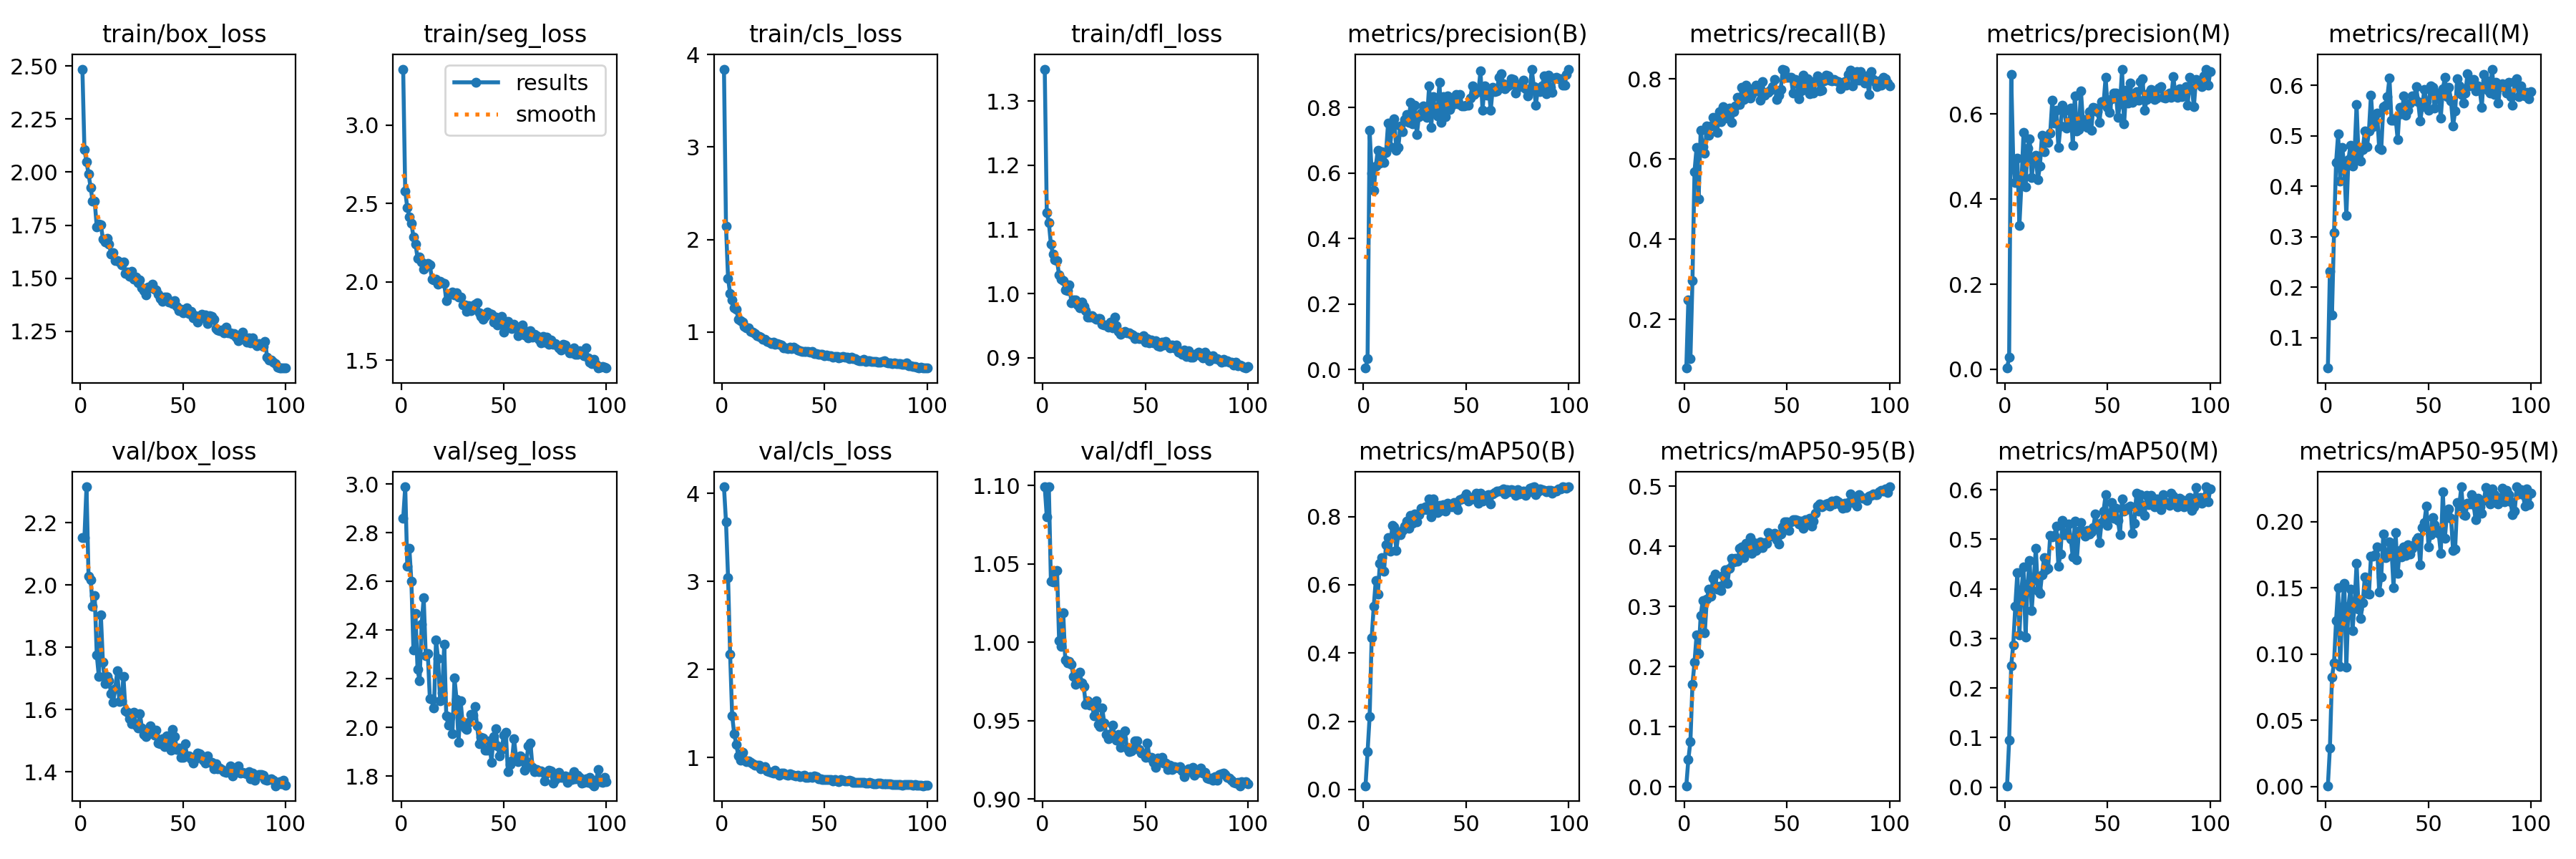

The table this chart was drawn from, first rows:
epoch, time, train/box_loss, train/seg_loss, train/cls_loss, train/dfl_loss, metrics/precision(B), metrics/recall(B), metrics/mAP50(B), metrics/mAP50-95(B), metrics/precision(M), metrics/recall(M), metrics/mAP50(M), metrics/mAP50-95(M), val/box_loss, val/seg_loss, val/cls_loss, val/dfl_loss, lr/pg0, lr/pg1, lr/pg2
1, 5.953, 2.485, 3.356, 3.842, 1.35, 0.00499, 0.07843, 0.01085, 0.00206, 0.00272, 0.03954, 0.00276, 0.00051, 2.152, 2.86, 4.077, 1.099, 0.0003625, 0.0003625, 0.0003625
2, 10.2, 2.107, 2.577, 2.142, 1.126, 0.03344, 0.2488, 0.1107, 0.04582, 0.02788, 0.2321, 0.09441, 0.02924, 2.153, 2.989, 3.677, 1.08, 0.0007302, 0.0007302, 0.0007302
3, 14.36, 2.048, 2.474, 1.582, 1.111, 0.7305, 0.1015, 0.2129, 0.07557, 0.6928, 0.1452, 0.245, 0.08254, 2.316, 2.661, 3.045, 1.099, 0.00109, 0.00109, 0.00109
4, 18.64, 1.991, 2.416, 1.414, 1.077, 0.6003, 0.297, 0.4444, 0.1707, 0.4897, 0.3075, 0.2872, 0.09305, 2.029, 2.738, 2.173, 1.039, 0.001213, 0.001213, 0.001213
5, 22.75, 1.928, 2.375, 1.344, 1.061, 0.5462, 0.5691, 0.5359, 0.207, 0.4391, 0.4471, 0.365, 0.1253, 2.017, 2.6, 1.475, 1.038, 0.0012, 0.0012, 0.0012
6, 26.89, 1.862, 2.286, 1.263, 1.053, 0.6222, 0.6284, 0.6133, 0.2526, 0.497, 0.5037, 0.433, 0.1498, 1.933, 2.319, 1.265, 1.045, 0.001188, 0.001188, 0.001188
7, 30.98, 1.862, 2.243, 1.244, 1.051, 0.6704, 0.4997, 0.5725, 0.2221, 0.3384, 0.4109, 0.3077, 0.09085, 1.966, 2.469, 1.15, 1.046, 0.001176, 0.001176, 0.001176
8, 35.09, 1.742, 2.151, 1.142, 1.029, 0.6299, 0.6722, 0.6633, 0.2847, 0.4367, 0.4776, 0.3978, 0.1353, 1.776, 2.238, 1.013, 1.001, 0.001163, 0.001163, 0.001163
9, 39.27, 1.755, 2.16, 1.123, 1.022, 0.6657, 0.6311, 0.68, 0.3097, 0.5562, 0.4387, 0.4444, 0.153, 1.707, 2.191, 0.9649, 0.9977, 0.001151, 0.001151, 0.001151
10, 43.41, 1.751, 2.127, 1.109, 1.02, 0.6314, 0.6141, 0.6397, 0.2561, 0.4298, 0.3417, 0.303, 0.08992, 1.904, 2.425, 1.061, 1.019, 0.001139, 0.001139, 0.001139
11, 47.55, 1.684, 2.08, 1.057, 1.005, 0.6639, 0.6834, 0.7175, 0.3127, 0.5203, 0.4524, 0.4098, 0.136, 1.752, 2.534, 0.9664, 0.9888, 0.001126, 0.001126, 0.001126
12, 51.69, 1.67, 2.11, 1.045, 1.005, 0.7533, 0.6593, 0.7387, 0.3286, 0.542, 0.4814, 0.4578, 0.1491, 1.683, 2.295, 0.9494, 0.9868, 0.001114, 0.001114, 0.001114
13, 55.8, 1.687, 2.117, 1.048, 1.014, 0.6806, 0.6831, 0.6973, 0.3175, 0.4515, 0.4405, 0.3561, 0.1175, 1.706, 2.302, 0.961, 0.9877, 0.001102, 0.001102, 0.001102
14, 60.04, 1.662, 2.109, 1.007, 0.9857, 0.7472, 0.7034, 0.7729, 0.3468, 0.493, 0.4667, 0.4188, 0.1381, 1.693, 2.119, 0.9471, 0.9859, 0.001089, 0.001089, 0.001089
15, 64.19, 1.614, 2.018, 1.002, 0.9899, 0.766, 0.6937, 0.7706, 0.3539, 0.5027, 0.5624, 0.4819, 0.1685, 1.651, 2.114, 0.9306, 0.9782, 0.001077, 0.001077, 0.001077
16, 68.44, 1.619, 2.011, 0.9861, 0.9895, 0.6704, 0.6661, 0.7014, 0.3289, 0.4456, 0.4532, 0.3972, 0.1336, 1.625, 2.079, 0.9142, 0.9732, 0.001064, 0.001064, 0.001064
17, 72.58, 1.584, 2.016, 0.9607, 0.9827, 0.6791, 0.7192, 0.7494, 0.3333, 0.4782, 0.4506, 0.3902, 0.1269, 1.668, 2.361, 0.9074, 0.9763, 0.001052, 0.001052, 0.001052
18, 76.68, 1.585, 1.987, 0.9538, 0.9774, 0.7442, 0.694, 0.7458, 0.3267, 0.5509, 0.4731, 0.4287, 0.1389, 1.725, 2.282, 0.9129, 0.981, 0.00104, 0.00104, 0.00104
19, 80.84, 1.578, 2.005, 0.9442, 0.9867, 0.7273, 0.7308, 0.7601, 0.3513, 0.5117, 0.5092, 0.4627, 0.158, 1.626, 2.11, 0.8734, 0.9742, 0.001027, 0.001027, 0.001027
20, 85.04, 1.564, 1.993, 0.9236, 0.9805, 0.7637, 0.7234, 0.7718, 0.361, 0.5448, 0.4779, 0.4381, 0.1455, 1.628, 2.142, 0.8856, 0.9719, 0.001015, 0.001015, 0.001015
21, 89.15, 1.578, 1.988, 0.9218, 0.9731, 0.7778, 0.7029, 0.7869, 0.3382, 0.5336, 0.5092, 0.4414, 0.1453, 1.706, 2.342, 0.8988, 0.9603, 0.001002, 0.001002, 0.001002
22, 93.32, 1.523, 1.882, 0.8967, 0.9634, 0.7558, 0.7274, 0.7658, 0.3641, 0.5545, 0.5814, 0.5075, 0.1736, 1.596, 2.048, 0.8468, 0.9629, 0.0009901, 0.0009901, 0.0009901
23, 97.51, 1.529, 1.918, 0.8909, 0.9637, 0.8169, 0.6926, 0.8027, 0.3807, 0.6321, 0.5185, 0.5053, 0.1739, 1.591, 2.009, 0.8382, 0.9602, 0.0009778, 0.0009778, 0.0009778
24, 101.7, 1.51, 1.922, 0.8763, 0.9655, 0.7507, 0.7181, 0.78, 0.3741, 0.5781, 0.5297, 0.5073, 0.1751, 1.571, 2.042, 0.8334, 0.9608, 0.0009654, 0.0009654, 0.0009654
25, 105.9, 1.534, 1.934, 0.8912, 0.9624, 0.8065, 0.7329, 0.8074, 0.3805, 0.609, 0.5447, 0.5272, 0.181, 1.555, 1.975, 0.824, 0.9533, 0.000953, 0.000953, 0.000953
26, 110.5, 1.495, 1.917, 0.8687, 0.9597, 0.7168, 0.7543, 0.7853, 0.375, 0.5216, 0.4753, 0.4459, 0.1467, 1.593, 2.202, 0.8521, 0.9626, 0.0009406, 0.0009406, 0.0009406
27, 115, 1.507, 1.932, 0.8746, 0.9613, 0.7723, 0.7361, 0.8045, 0.3966, 0.5722, 0.4726, 0.4707, 0.1582, 1.55, 2.115, 0.8235, 0.9478, 0.0009283, 0.0009283, 0.0009283
28, 119.3, 1.478, 1.901, 0.8692, 0.9608, 0.7834, 0.7795, 0.8249, 0.3988, 0.6213, 0.5577, 0.5388, 0.1905, 1.54, 1.938, 0.7995, 0.9461, 0.0009159, 0.0009159, 0.0009159
29, 123.5, 1.493, 1.903, 0.8567, 0.9521, 0.8051, 0.7481, 0.819, 0.3809, 0.6083, 0.5612, 0.5094, 0.1728, 1.588, 2.109, 0.8257, 0.9581, 0.0009035, 0.0009035, 0.0009035
30, 127.8, 1.456, 1.852, 0.8315, 0.9504, 0.7966, 0.7838, 0.829, 0.4049, 0.5679, 0.5784, 0.5096, 0.1736, 1.541, 2.012, 0.8212, 0.9487, 0.0008911, 0.0008911, 0.0008911
31, 132.1, 1.443, 1.851, 0.8279, 0.9515, 0.7704, 0.7782, 0.8203, 0.3921, 0.574, 0.6148, 0.5314, 0.1848, 1.52, 1.996, 0.8016, 0.9413, 0.0008787, 0.0008787, 0.0008787
32, 136.3, 1.42, 1.81, 0.817, 0.9481, 0.867, 0.7527, 0.8515, 0.415, 0.6147, 0.5316, 0.5014, 0.1792, 1.513, 1.992, 0.799, 0.9384, 0.0008664, 0.0008664, 0.0008664
33, 140.6, 1.457, 1.85, 0.8333, 0.9554, 0.739, 0.7614, 0.798, 0.388, 0.5269, 0.5306, 0.4642, 0.1499, 1.533, 2.021, 0.8134, 0.9415, 0.000854, 0.000854, 0.000854
34, 144.9, 1.454, 1.816, 0.8209, 0.9461, 0.8337, 0.7695, 0.851, 0.4067, 0.6437, 0.536, 0.5367, 0.1916, 1.547, 2.053, 0.8023, 0.9474, 0.0008416, 0.0008416, 0.0008416
35, 149.1, 1.472, 1.847, 0.8367, 0.963, 0.7863, 0.7845, 0.8327, 0.3935, 0.5603, 0.4932, 0.4582, 0.1609, 1.532, 2.051, 0.7952, 0.9406, 0.0008293, 0.0008293, 0.0008293
36, 153.4, 1.449, 1.858, 0.8242, 0.9504, 0.7753, 0.7714, 0.8109, 0.3973, 0.5644, 0.556, 0.517, 0.1784, 1.517, 2.085, 0.7929, 0.9375, 0.0008169, 0.0008169, 0.0008169
37, 157.6, 1.446, 1.868, 0.8079, 0.9415, 0.8766, 0.7475, 0.8329, 0.4078, 0.6545, 0.5435, 0.5343, 0.1734, 1.535, 2.007, 0.7954, 0.9412, 0.0008045, 0.0008045, 0.0008045
38, 161.9, 1.426, 1.804, 0.7961, 0.9364, 0.7546, 0.7936, 0.8185, 0.3979, 0.5785, 0.5793, 0.5164, 0.1809, 1.492, 1.933, 0.7814, 0.9329, 0.0007921, 0.0007921, 0.0007921
39, 166.1, 1.404, 1.78, 0.7893, 0.9389, 0.8335, 0.76, 0.8342, 0.4063, 0.5875, 0.5404, 0.5067, 0.1743, 1.491, 1.959, 0.7877, 0.9385, 0.0007797, 0.0007797, 0.0007797
40, 170.3, 1.391, 1.761, 0.7879, 0.9406, 0.7728, 0.767, 0.8155, 0.4052, 0.5681, 0.551, 0.5176, 0.1824, 1.507, 1.956, 0.7956, 0.9435, 0.0007674, 0.0007674, 0.0007674
41, 174.7, 1.411, 1.782, 0.7924, 0.939, 0.8356, 0.7673, 0.8393, 0.4226, 0.6061, 0.5651, 0.5114, 0.1753, 1.48, 1.905, 0.7738, 0.9328, 0.000755, 0.000755, 0.000755
42, 178.9, 1.413, 1.809, 0.7899, 0.9383, 0.7944, 0.7717, 0.8298, 0.4207, 0.5625, 0.5799, 0.515, 0.18, 1.516, 1.906, 0.7742, 0.9303, 0.0007426, 0.0007426, 0.0007426
43, 183.2, 1.388, 1.799, 0.7812, 0.9361, 0.8064, 0.7808, 0.8277, 0.4167, 0.6168, 0.5761, 0.5243, 0.1824, 1.5, 1.943, 0.7784, 0.9309, 0.0007302, 0.0007302, 0.0007302
44, 187.3, 1.391, 1.794, 0.7868, 0.9352, 0.8299, 0.7983, 0.84, 0.4221, 0.6145, 0.5974, 0.5513, 0.1865, 1.47, 1.856, 0.7747, 0.9319, 0.0007179, 0.0007179, 0.0007179
45, 191.4, 1.38, 1.742, 0.7702, 0.9301, 0.8402, 0.7499, 0.8312, 0.4111, 0.6063, 0.5677, 0.5278, 0.188, 1.536, 1.962, 0.7927, 0.9371, 0.0007055, 0.0007055, 0.0007055
46, 195.6, 1.396, 1.777, 0.767, 0.9325, 0.8106, 0.7591, 0.8204, 0.4045, 0.5808, 0.5292, 0.4935, 0.1674, 1.513, 1.993, 0.779, 0.9372, 0.0006931, 0.0006931, 0.0006931
47, 199.7, 1.369, 1.727, 0.7612, 0.93, 0.8405, 0.7743, 0.8485, 0.4209, 0.6293, 0.5587, 0.5337, 0.1953, 1.472, 1.925, 0.7556, 0.9315, 0.0006808, 0.0006808, 0.0006808
48, 203.9, 1.349, 1.766, 0.7563, 0.9301, 0.806, 0.8248, 0.8521, 0.4326, 0.6248, 0.5928, 0.5575, 0.1993, 1.477, 1.881, 0.7588, 0.9295, 0.0006684, 0.0006684, 0.0006684
49, 208.1, 1.354, 1.779, 0.7618, 0.9345, 0.8053, 0.8217, 0.8564, 0.4409, 0.6866, 0.5674, 0.5903, 0.2119, 1.447, 1.909, 0.7512, 0.9288, 0.000656, 0.000656, 0.000656
50, 212.3, 1.336, 1.678, 0.7448, 0.9243, 0.8067, 0.8036, 0.8672, 0.4414, 0.6155, 0.5516, 0.5287, 0.1809, 1.446, 1.968, 0.7466, 0.9267, 0.0006436, 0.0006436, 0.0006436
51, 216.5, 1.35, 1.741, 0.75, 0.9301, 0.8072, 0.8037, 0.8447, 0.4271, 0.6046, 0.5994, 0.5475, 0.1903, 1.49, 1.98, 0.748, 0.9359, 0.0006312, 0.0006312, 0.0006312
52, 220.7, 1.362, 1.746, 0.745, 0.9229, 0.8286, 0.8043, 0.855, 0.4403, 0.6357, 0.5966, 0.5748, 0.2028, 1.451, 1.819, 0.7445, 0.9265, 0.0006189, 0.0006189, 0.0006189
53, 224.9, 1.332, 1.711, 0.7413, 0.927, 0.8658, 0.7644, 0.8524, 0.4441, 0.6499, 0.5556, 0.5421, 0.1978, 1.453, 1.846, 0.7472, 0.9267, 0.0006065, 0.0006065, 0.0006065
54, 229.2, 1.342, 1.701, 0.7316, 0.9234, 0.8395, 0.7986, 0.8558, 0.445, 0.6498, 0.5742, 0.5624, 0.194, 1.442, 1.861, 0.7345, 0.9234, 0.0005941, 0.0005941, 0.0005941
55, 233.3, 1.315, 1.728, 0.733, 0.9269, 0.8476, 0.7908, 0.8684, 0.4427, 0.5923, 0.5855, 0.5376, 0.191, 1.429, 1.952, 0.7448, 0.9201, 0.0005818, 0.0005818, 0.0005818
56, 237.5, 1.324, 1.712, 0.7327, 0.919, 0.8479, 0.7513, 0.8392, 0.4377, 0.6243, 0.5354, 0.5096, 0.1761, 1.443, 1.877, 0.7347, 0.9264, 0.0005694, 0.0005694, 0.0005694
57, 241.7, 1.295, 1.658, 0.7231, 0.9174, 0.9117, 0.7709, 0.868, 0.4417, 0.7048, 0.5929, 0.5821, 0.2226, 1.46, 1.859, 0.7279, 0.9244, 0.000557, 0.000557, 0.000557
58, 245.9, 1.311, 1.689, 0.7257, 0.924, 0.7924, 0.8094, 0.8445, 0.4301, 0.5765, 0.6156, 0.5567, 0.1873, 1.459, 1.884, 0.7511, 0.9268, 0.0005446, 0.0005446, 0.0005446
59, 250, 1.331, 1.724, 0.7372, 0.9203, 0.8659, 0.7748, 0.8545, 0.4449, 0.6555, 0.5773, 0.5592, 0.2056, 1.452, 1.873, 0.7374, 0.9229, 0.0005322, 0.0005322, 0.0005322
60, 254.2, 1.315, 1.662, 0.7252, 0.9257, 0.837, 0.8004, 0.8616, 0.4427, 0.6258, 0.5966, 0.5641, 0.2096, 1.437, 1.824, 0.733, 0.9232, 0.0005199, 0.0005199, 0.0005199
... 40 more rows
